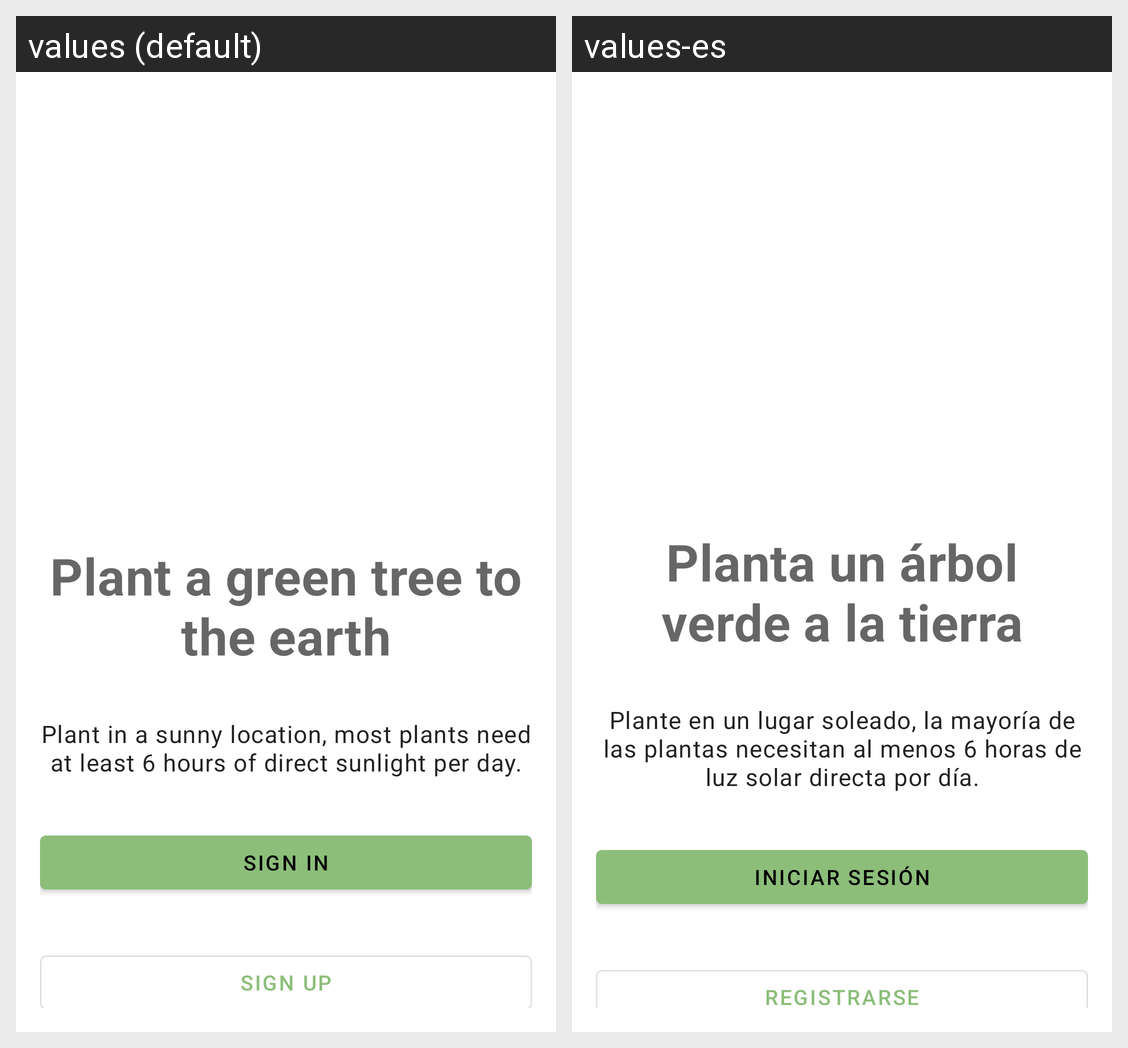

Translations of the strings shown on this Android screen, per locale in the grid:
Android screen res/layout/fragment_sign_main.xml rendered under 2 locales, left to right: values (default), values-es. Device: Nexus 5 (rendered at 1080×1920; each locale shown at half size, 540×960, under a caption strip naming it); theme Theme.MomoPlants.
Strings drawn on this screen, with the default value and each locale's value (text and hints the layout hard-codes, and strings that could not be matched under every locale, appear in the picture but are not listed):

label_main_title
  values: Plant a green tree to the earth
  values-es: Planta un árbol verde a la tierra

label_main_description
  values: Plant in a sunny location, most plants need at least 6 hours of direct sunlight per day.
  values-es: Plante en un lugar soleado, la mayoría de las plantas necesitan al menos 6 horas de luz solar directa por día.

btn_sign_in
  values: Sign In
  values-es: Iniciar sesión

btn_sign_up
  values: Sign Up
  values-es: Registrarse
